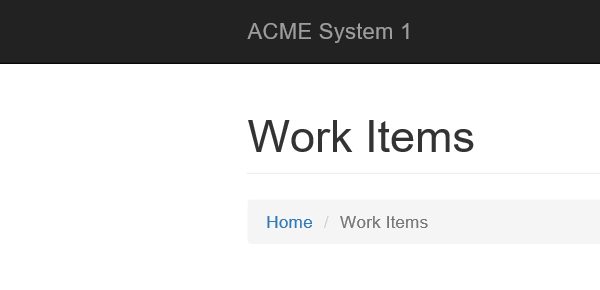
Task: Robotic Enterprise Framework
Workflow: AME_NavigateToSpecificWorkItemDetails

Step 1: Attach Browser ACME System in window 'ACME System 1 - Work Items'
